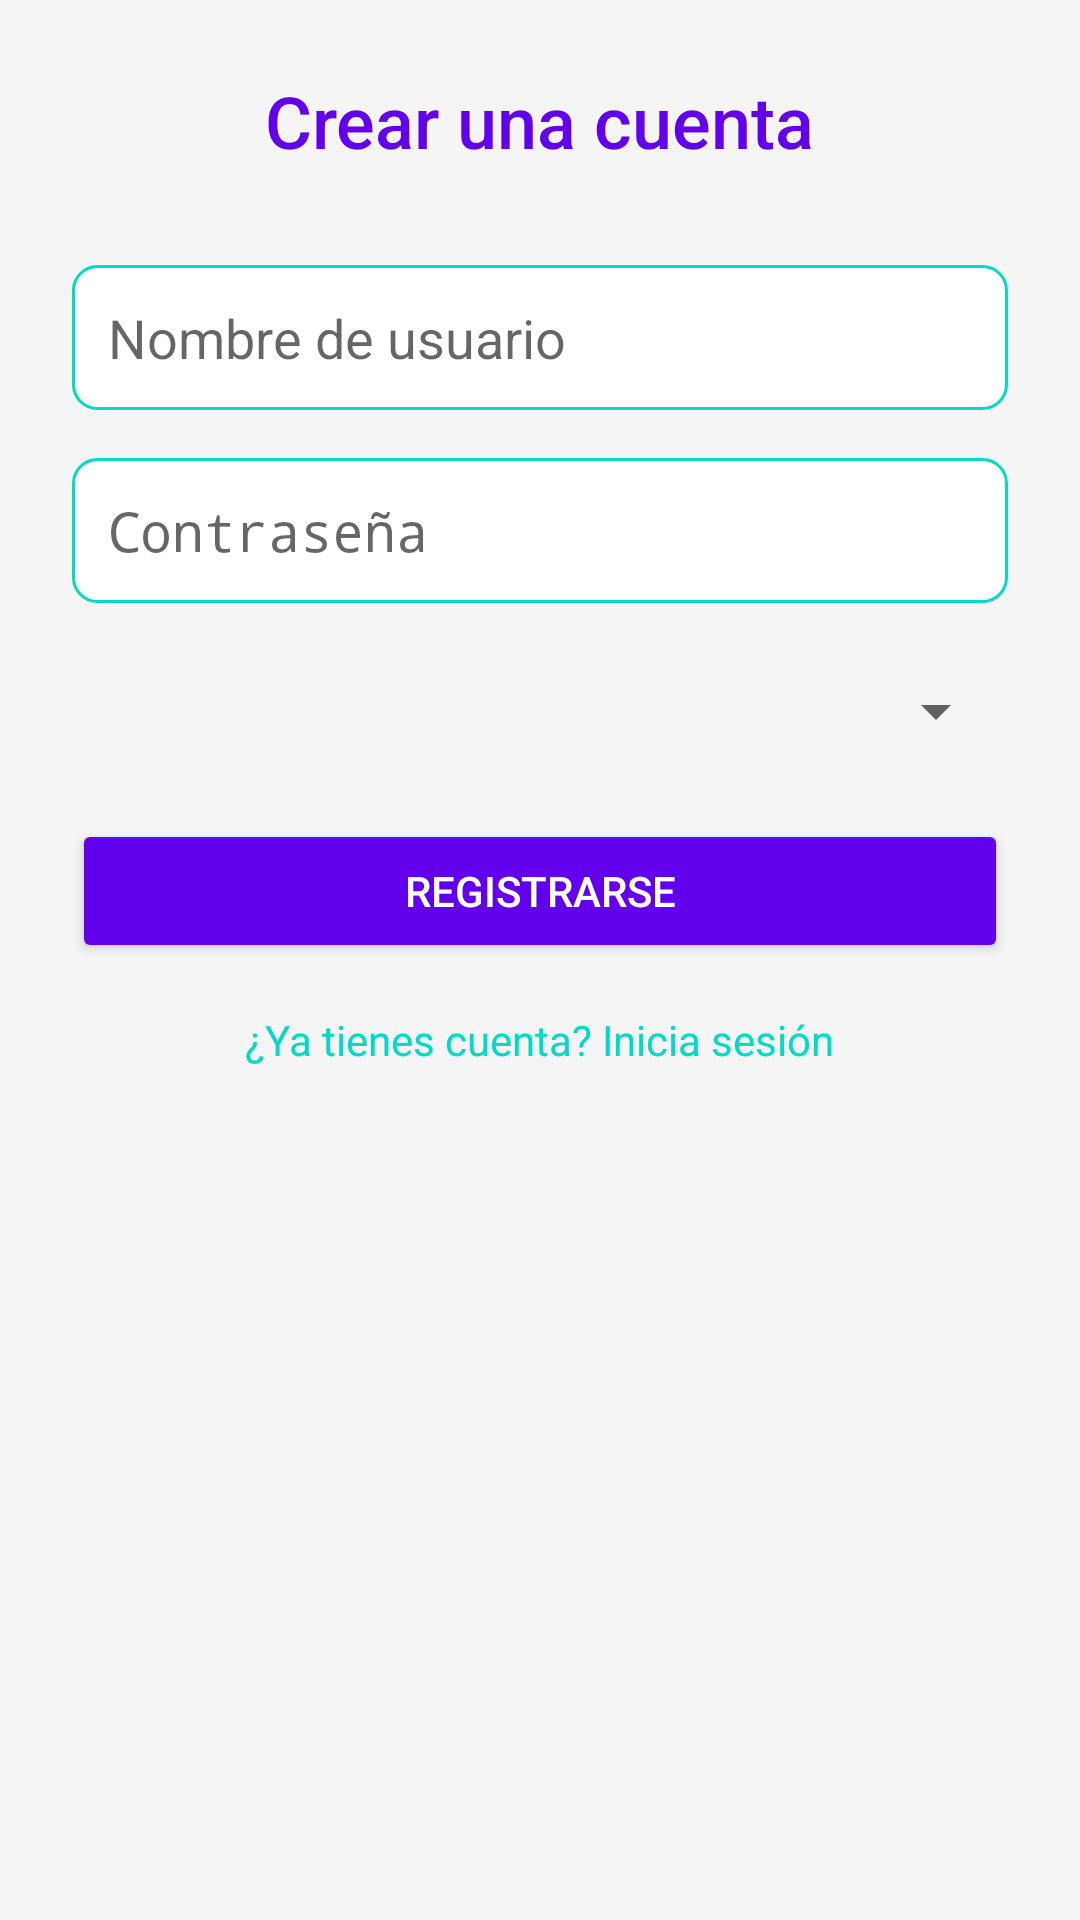

Reconstruct the res/layout file that produces this screen, plus the resources it refers to.
<!-- AndroidManifest.xml: application theme Theme.EntrenApp -->
<!-- res/layout/activity_signup.xml -->
<?xml version="1.0" encoding="utf-8"?>
<ScrollView
    xmlns:android="http://schemas.android.com/apk/res/android"
    android:layout_width="match_parent"
    android:layout_height="match_parent"
    android:padding="24dp"
    android:background="@color/background_color">

    <LinearLayout
        android:layout_width="match_parent"
        android:layout_height="wrap_content"
        android:orientation="vertical"
        android:gravity="center">

        
        <TextView
            android:id="@+id/tvRegisterTitle"
            android:layout_width="wrap_content"
            android:layout_height="wrap_content"
            android:text="Crear una cuenta"
            android:textSize="24sp"
            android:textColor="@color/primary_color"
            android:fontFamily="sans-serif-medium"
            android:layout_marginBottom="32dp" />

        
        <EditText
            android:id="@+id/etUsername"
            android:layout_width="match_parent"
            android:layout_height="wrap_content"
            android:hint="Nombre de usuario"
            android:inputType="textPersonName"
            android:padding="12dp"
            android:background="@drawable/rounded_edittext"
            android:layout_marginBottom="16dp" />

        
        <EditText
            android:id="@+id/etPassword"
            android:layout_width="match_parent"
            android:layout_height="wrap_content"
            android:hint="Contraseña"
            android:inputType="textPassword"
            android:padding="12dp"
            android:background="@drawable/rounded_edittext"
            android:layout_marginBottom="24dp" />

        
        <Spinner
            android:id="@+id/spinnerGroups"
            android:layout_width="match_parent"
            android:layout_height="wrap_content"
            android:layout_marginBottom="24dp"
            android:padding="12dp" />

        
        <Button
            android:id="@+id/btnRegister"
            android:layout_width="match_parent"
            android:layout_height="wrap_content"
            android:text="Registrarse"
            android:textColor="@android:color/white"
            android:backgroundTint="@color/primary_color"
            android:padding="12dp"
            android:fontFamily="sans-serif-medium" />

        
        <TextView
            android:id="@+id/tvLoginLink"
            android:layout_width="wrap_content"
            android:layout_height="wrap_content"
            android:text="¿Ya tienes cuenta? Inicia sesión"
            android:textColor="@color/secondary_color"
            android:layout_marginTop="16dp"
            android:textSize="14sp"
            android:fontFamily="sans-serif"
            android:gravity="center" />
    </LinearLayout>
</ScrollView>
<!-- resources referenced by this layout -->
<resources>
  <color name="background_color">#F5F5F5</color>
  <color name="primary_color">#6200EE</color>
  <color name="secondary_color">#03DAC5</color>
  <!-- drawable rounded_edittext (drawable) -->
  <?xml version="1.0" encoding="utf-8"?>
  <shape xmlns:android="http://schemas.android.com/apk/res/android">
      <solid android:color="@android:color/white" />
      <corners android:radius="8dp" />
      <stroke android:width="1dp" android:color="@color/secondary_color" />
  </shape>
  <style name="Theme.EntrenApp" parent="android:Theme.Material.Light.NoActionBar" />
</resources>
